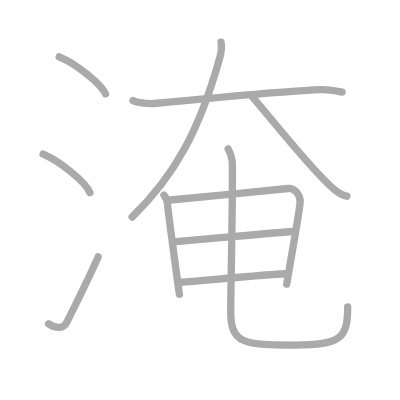
t = 0.00 s
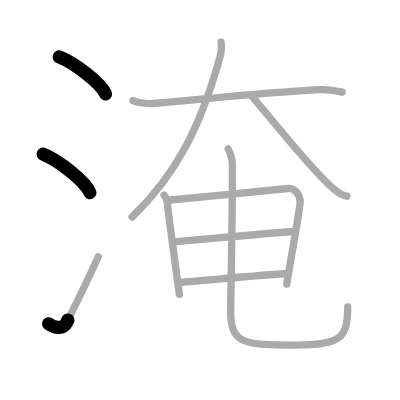
t = 2.25 s
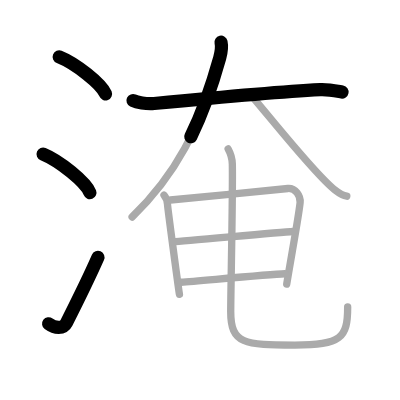
t = 4.50 s
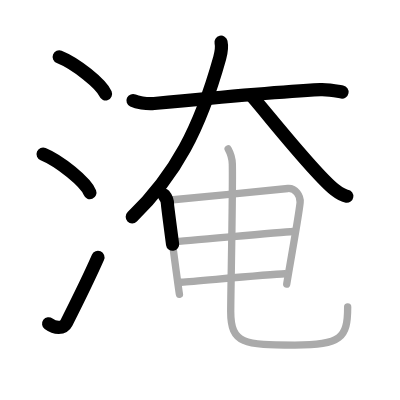
t = 6.50 s
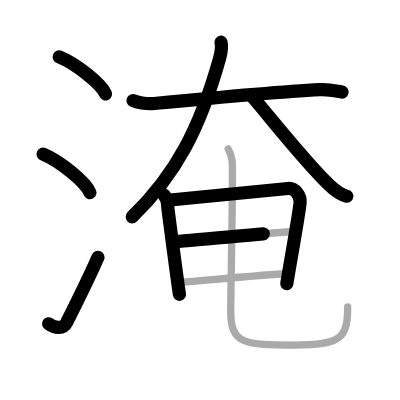
t = 8.75 s
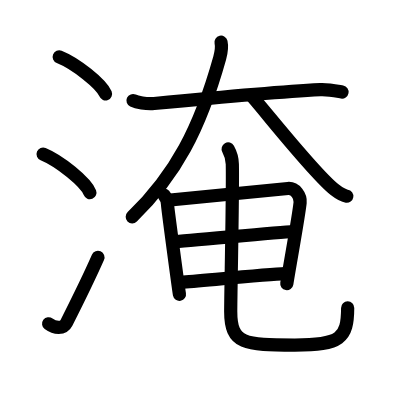
t = 11.00 s

The animated SVG that drew these frames (rendered in a browser with its animation timeline set to each time). Animation: 11 SMIL elements (animate=11); one cycle of 11.00 s.

<?xml version="1.0" standalone="no"?>
<!DOCTYPE svg PUBLIC "-//W3C//DTD SVG 1.1//EN"   "http://www.w3.org/Graphics/SVG/1.1/DTD/svg11.dtd">
<svg width="400px" height="400px"  version="1.1" xmlns="http://www.w3.org/2000/svg">
  <defs>
    <marker id="Triangle" viewBox="0 0 10 10" refX="0" refY="5" markerUnits="strokeWidth" markerWidth="3" style="stroke-opacity:0%;fill:#aaaaaa;" markerHeight="2" orient="auto">
      <path d="M 0 0 L 10 5 L 0 10 z" />
    </marker>
    
    <marker id="Arrow" viewBox="0 0 10 10" refX="5" refY="5" markerUnits="strokeWidth" markerWidth="1.8" style="stroke-opacity:0%;fill:#770000;" markerHeight="2" orient="auto">
      <path d="M 0 4 L 6 4 L 4 1 L 10 5 L 4 9 L 6 6 L 0 6 z" />
        <circle cx="5" cy="5" r="5" />
      </marker>
    
    <marker id="TriangleRed" viewBox="0 0 10 10" refX="0" refY="5" markerUnits="strokeWidth" markerWidth="3" style="stroke-opacity:0%;fill:#CC0000;" markerHeight="2" orient="auto">
      <path d="M 0 0 L 10 5 L 0 10 z" />
    </marker>
    
    <marker id="ArrowRed" viewBox="0 0 10 10" refX="5" refY="5" markerUnits="strokeWidth" markerWidth="1.8" style="stroke-opacity:0%;fill:#CC0000;" markerHeight="2" orient="auto">
      <path d="M 0 4 L 6 4 L 4 1 L 10 5 L 4 9 L 6 6 L 0 6 z" />
        <circle cx="5" cy="5" r="5" />
      </marker>
    
  </defs>
  
  <path style="fill:#ffffff; fill-opacity:100%; fill-rule:evenodd; stroke-width:0;" d="M 0 0 L 400px 0 L 400px 400px L 0 400px L 0 0" />

  <g transform="scale(3.6697247706422 3.6697247706422)">
<path style="fill:none; fill-opacity:0%; fill-rule:evenodd; stroke:#aaaaaa; stroke-opacity:100%; stroke-width: 1.5pt; stroke-linejoin:round; stroke-linecap:round;" d="M16.13 15.5c4.45 1.78 11.5 7.32 12.62 10.09"></path>
<path style="fill:none; fill-opacity:0%; fill-rule:evenodd; stroke:#aaaaaa; stroke-opacity:100%; stroke-width: 1.5pt; stroke-linejoin:round; stroke-linecap:round;" d="M11.75 42c4.5 1.85 11.62 7.62 12.75 10.5"></path>
<path style="fill:none; fill-opacity:0%; fill-rule:evenodd; stroke:#aaaaaa; stroke-opacity:100%; stroke-width: 1.5pt; stroke-linejoin:round; stroke-linecap:round;" d="M13.25 88.23c1.71 1.27 4 1.46 4.86-0.25C21.25 81.75 24 76.25 26.75 70"></path>
<path style="fill:none; fill-opacity:0%; fill-rule:evenodd; stroke:#aaaaaa; stroke-opacity:100%; stroke-width: 1.5pt; stroke-linejoin:round; stroke-linecap:round;" d="M36.24 27.41c0.99 0.46 3.64 1.01 5.75 0.8c14.27-1.38 32.45-3.13 45.27-3.79c2.2-0.11 3.97 0.3 5.96 0.67"></path>
<path style="fill:none; fill-opacity:0%; fill-rule:evenodd; stroke:#aaaaaa; stroke-opacity:100%; stroke-width: 1.5pt; stroke-linejoin:round; stroke-linecap:round;" d="M60.23 11.5c0.26 1.18 0.01 2.97-0.36 4.3C54.45 35.2 47.78 47.76 36 59.13"></path>
<path style="fill:none; fill-opacity:0%; fill-rule:evenodd; stroke:#aaaaaa; stroke-opacity:100%; stroke-width: 1.5pt; stroke-linejoin:round; stroke-linecap:round;" d="M68.61 26.17c5.34 6.18 17.29 21.41 22.62 25.55c1.81 1.41 2.44 1.62 3.27 1.75"></path>
<path style="fill:none; fill-opacity:0%; fill-rule:evenodd; stroke:#aaaaaa; stroke-opacity:100%; stroke-width: 1.5pt; stroke-linejoin:round; stroke-linecap:round;" d="M44.69 53.16c0.48 0.58 0.96 1.76 0.96 2.56c0.01 0.79 3.09 23.7 3.25 24.48"></path>
<path style="fill:none; fill-opacity:0%; fill-rule:evenodd; stroke:#aaaaaa; stroke-opacity:100%; stroke-width: 1.5pt; stroke-linejoin:round; stroke-linecap:round;" d="M46.43 54.5c2.68-0.21 29.58-2.92 32.02-3.14c2.03-0.18 3.52 2.04 3.33 3.86c-0.39 3.71-2.04 12.54-3.65 22.19"></path>
<path style="fill:none; fill-opacity:0%; fill-rule:evenodd; stroke:#aaaaaa; stroke-opacity:100%; stroke-width: 1.5pt; stroke-linejoin:round; stroke-linecap:round;" d="M47.14 65.88c3.62-0.15 28.59-2.63 32.69-2.8"></path>
<path style="fill:none; fill-opacity:0%; fill-rule:evenodd; stroke:#aaaaaa; stroke-opacity:100%; stroke-width: 1.5pt; stroke-linejoin:round; stroke-linecap:round;" d="M49.37 76.92c5.58-0.43 23.86-2.15 28.25-2.33"></path>
<path style="fill:none; fill-opacity:0%; fill-rule:evenodd; stroke:#aaaaaa; stroke-opacity:100%; stroke-width: 1.5pt; stroke-linejoin:round; stroke-linecap:round;" d="M62.17 40.59c0.62 1.11 1.1 2.42 1.14 4.14c0.17 7.65-0.44 34.94-0.44 40.15c0 8.88 3.73 9.15 17.46 9.15c12.63 0 14.41-1.9 14.41-10.4"></path>

<path style="fill:none; fill-opacity:0%; fill-rule:evenodd; stroke:#000000; stroke-opacity:100%; stroke-width: 2.7pt; stroke-linejoin:round; stroke-linecap:round;" d="M16.13 15.5c4.45 1.78 11.5 7.32 12.62 10.09" pathLength="100" stroke-dashoffset="100" stroke-dasharray="100 105"><animate id="dashAnim1" attributeName="stroke-dashoffset" from="100" to="0" dur="1s" calcMode="linear" fill="freeze"/></path>
<path style="fill:none; fill-opacity:0%; fill-rule:evenodd; stroke:#000000; stroke-opacity:100%; stroke-width: 2.7pt; stroke-linejoin:round; stroke-linecap:round;" d="M11.75 42c4.5 1.85 11.62 7.62 12.75 10.5" pathLength="100" stroke-dashoffset="100" stroke-dasharray="100 105"><animate id="dashAnim2" attributeName="stroke-dashoffset" from="100" to="0" dur="1s" calcMode="linear" begin="dashAnim1.end" fill="freeze"/></path>
<path style="fill:none; fill-opacity:0%; fill-rule:evenodd; stroke:#000000; stroke-opacity:100%; stroke-width: 2.7pt; stroke-linejoin:round; stroke-linecap:round;" d="M13.25 88.23c1.71 1.27 4 1.46 4.86-0.25C21.25 81.75 24 76.25 26.75 70" pathLength="100" stroke-dashoffset="100" stroke-dasharray="100 105"><animate id="dashAnim3" attributeName="stroke-dashoffset" from="100" to="0" dur="1s" calcMode="linear" begin="dashAnim2.end" fill="freeze"/></path>
<path style="fill:none; fill-opacity:0%; fill-rule:evenodd; stroke:#000000; stroke-opacity:100%; stroke-width: 2.7pt; stroke-linejoin:round; stroke-linecap:round;" d="M36.24 27.41c0.99 0.46 3.64 1.01 5.75 0.8c14.27-1.38 32.45-3.13 45.27-3.79c2.2-0.11 3.97 0.3 5.96 0.67" pathLength="100" stroke-dashoffset="100" stroke-dasharray="100 105"><animate id="dashAnim4" attributeName="stroke-dashoffset" from="100" to="0" dur="1s" calcMode="linear" begin="dashAnim3.end" fill="freeze"/></path>
<path style="fill:none; fill-opacity:0%; fill-rule:evenodd; stroke:#000000; stroke-opacity:100%; stroke-width: 2.7pt; stroke-linejoin:round; stroke-linecap:round;" d="M60.23 11.5c0.26 1.18 0.01 2.97-0.36 4.3C54.45 35.2 47.78 47.76 36 59.13" pathLength="100" stroke-dashoffset="100" stroke-dasharray="100 105"><animate id="dashAnim5" attributeName="stroke-dashoffset" from="100" to="0" dur="1s" calcMode="linear" begin="dashAnim4.end" fill="freeze"/></path>
<path style="fill:none; fill-opacity:0%; fill-rule:evenodd; stroke:#000000; stroke-opacity:100%; stroke-width: 2.7pt; stroke-linejoin:round; stroke-linecap:round;" d="M68.61 26.17c5.34 6.18 17.29 21.41 22.62 25.55c1.81 1.41 2.44 1.62 3.27 1.75" pathLength="100" stroke-dashoffset="100" stroke-dasharray="100 105"><animate id="dashAnim6" attributeName="stroke-dashoffset" from="100" to="0" dur="1s" calcMode="linear" begin="dashAnim5.end" fill="freeze"/></path>
<path style="fill:none; fill-opacity:0%; fill-rule:evenodd; stroke:#000000; stroke-opacity:100%; stroke-width: 2.7pt; stroke-linejoin:round; stroke-linecap:round;" d="M44.69 53.16c0.48 0.58 0.96 1.76 0.96 2.56c0.01 0.79 3.09 23.7 3.25 24.48" pathLength="100" stroke-dashoffset="100" stroke-dasharray="100 105"><animate id="dashAnim7" attributeName="stroke-dashoffset" from="100" to="0" dur="1s" calcMode="linear" begin="dashAnim6.end" fill="freeze"/></path>
<path style="fill:none; fill-opacity:0%; fill-rule:evenodd; stroke:#000000; stroke-opacity:100%; stroke-width: 2.7pt; stroke-linejoin:round; stroke-linecap:round;" d="M46.43 54.5c2.68-0.21 29.58-2.92 32.02-3.14c2.03-0.18 3.52 2.04 3.33 3.86c-0.39 3.71-2.04 12.54-3.65 22.19" pathLength="100" stroke-dashoffset="100" stroke-dasharray="100 105"><animate id="dashAnim8" attributeName="stroke-dashoffset" from="100" to="0" dur="1s" calcMode="linear" begin="dashAnim7.end" fill="freeze"/></path>
<path style="fill:none; fill-opacity:0%; fill-rule:evenodd; stroke:#000000; stroke-opacity:100%; stroke-width: 2.7pt; stroke-linejoin:round; stroke-linecap:round;" d="M47.14 65.88c3.62-0.15 28.59-2.63 32.69-2.8" pathLength="100" stroke-dashoffset="100" stroke-dasharray="100 105"><animate id="dashAnim9" attributeName="stroke-dashoffset" from="100" to="0" dur="1s" calcMode="linear" begin="dashAnim8.end" fill="freeze"/></path>
<path style="fill:none; fill-opacity:0%; fill-rule:evenodd; stroke:#000000; stroke-opacity:100%; stroke-width: 2.7pt; stroke-linejoin:round; stroke-linecap:round;" d="M49.37 76.92c5.58-0.43 23.86-2.15 28.25-2.33" pathLength="100" stroke-dashoffset="100" stroke-dasharray="100 105"><animate id="dashAnim10" attributeName="stroke-dashoffset" from="100" to="0" dur="1s" calcMode="linear" begin="dashAnim9.end" fill="freeze"/></path>
<path style="fill:none; fill-opacity:0%; fill-rule:evenodd; stroke:#000000; stroke-opacity:100%; stroke-width: 2.7pt; stroke-linejoin:round; stroke-linecap:round;" d="M62.17 40.59c0.62 1.11 1.1 2.42 1.14 4.14c0.17 7.65-0.44 34.94-0.44 40.15c0 8.88 3.73 9.15 17.46 9.15c12.63 0 14.41-1.9 14.41-10.4" pathLength="100" stroke-dashoffset="100" stroke-dasharray="100 105"><animate id="dashAnim11" attributeName="stroke-dashoffset" from="100" to="0" dur="1s" calcMode="linear" begin="dashAnim10.end" fill="freeze"/></path>

</g>

</svg>  
          
